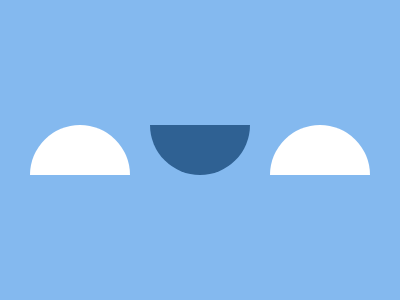

Reproduce this picture with HTML and CSS.

<a></a>
<b></b>
<a></a>
<style>
  body {
    display: flex;
    place-items: center;
    place-content: center;
    background: #84b9ef;
    gap: 20px;

    * {
      width: 100px;
      height: 50px;
      background: #fff;
      border-radius: 50px 50px 0 0;
    }

    b {
      border-radius: 0 0 50px 50px;
      background: #2f6193;
    }
  }
</style>
